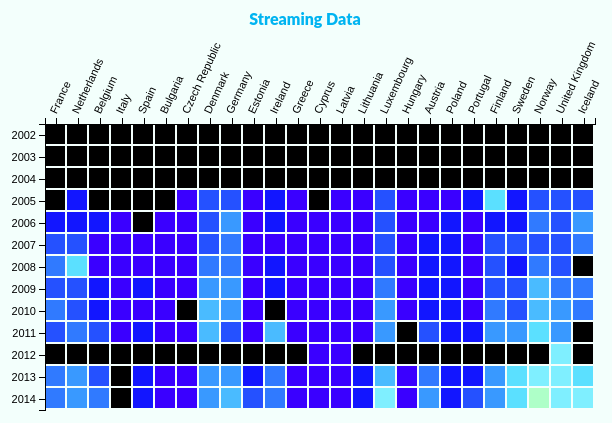
D3 v3 page, settled after 360 driven frames (6 s of simulated time); the page loaded 1 data file(s).


// ── script_2.js
  //Grootte vierkantjes data    
  var itemSize = 22,
      cellSize = itemSize - 2,
      margin = {top: 120, right: 20, bottom: 20, left: 90};
  
  //canvas grootte instellen    
  var width = 700 - margin.right - margin.left,
      height = 500 - margin.top - margin.bottom;

  var formatDate = d3.time.format("%Y-%m-%d");

  //Data wordt ingeladen    
  d3.csv('data_2.4.csv', function ( response ) {

    
    //Haalt waardes uit de database.  
    var data = response.map(function( item ) {
        var newItem = {};
        newItem.country = item.x;
        newItem.product = item.y;
        newItem.value = item.value;
        
        //Stuurt laadt de gekozen nu zien.
        return newItem;
    })

    var x_elements = d3.set(data.map(function( item ) { return item.product; } )).values(),
        y_elements = d3.set(data.map(function( item ) { return item.country; } )).values();

    var xScale = d3.scale.ordinal()
        .domain(x_elements)
        .rangeBands([0, x_elements.length * itemSize]);

    var xAxis = d3.svg.axis()
        .scale(xScale)
        .tickFormat(function (d) {
            return d;
        })
        .orient("top");

    var yScale = d3.scale.ordinal()
        .domain(y_elements)
        .rangeBands([0, y_elements.length * itemSize]);

    var yAxis = d3.svg.axis()
        .scale(yScale)
        .tickFormat(function (d) {
            return d;
        })
        .orient("left");

    //De grootte in afstanden worden bepaald, in hoeveel stappen. Kleuren worden hier bepaald.   
    var colorScale = d3.scale.threshold()
        .domain([0.05, 0.10, 0.15, 0.20, 0.25, 0.30, 0.35, 0.40, 0.45, 0.5, 0.55, 0.6, 0.66, 1.0])
        .range(["#3A00FF", "#1216FF", "#2551FF", "#307AFF", "#3999FF", "#4ABBFF", "#5BE0FF", "#7FEFFF", "#8FFFF1", "#AEFFC8", "#C3FFB4", "#D7FFA9", "#EAFF98", "#000000"]);  
      
    var svg = d3.select('.heatmap')
        .append("svg")
        .attr("width", width + margin.left + margin.right)
        .attr("height", height + margin.top + margin.bottom)
        .append("g")
        .attr("transform", "translate(" + margin.left + "," + margin.top + ")");

    var cells = svg.selectAll('rect')
        .data(data)
        .enter().append('g').append('rect')
        .attr('class', 'cell')
        .attr('width', cellSize)
        .attr('height', cellSize)
        .attr('y', function(d) { return yScale(d.country); })
        .attr('x', function(d) { return xScale(d.product); })
        .attr('fill', function(d) { return colorScale(d.value); });

            
    //labels  
    svg.append("g")
        .attr("class", "y axis")
        .call(yAxis)
        .selectAll('text')
        .attr('font-weight', 'normal');
      
      
    //positie labels  
    svg.append("g")
        .attr("class", "x axis")
        .call(xAxis)
        .selectAll('text')
        .attr('font-weight', 'normal')
        .style("text-anchor", "start")
        .attr("dx", ".8em")
        .attr("dy", ".5em")
        .attr("transform", function (d) {
            return "rotate(-65)";
        });
  });     
    
 
    

### data: data_2.4.csv
y, x, value
France, 2002, 1
France, 2003, 1
France, 2004, 1
France, 2005, 1
France, 2005, 1
France, 2006, 0.07
France, 2007, 0.13
France, 2008, .16
France, 2009, 0.11
France, 2010, 0.15
France, 2011, .13
France, 2012, 1
France, 2013, .15
France, 2014, .17
Netherlands, 2002, 1
Netherlands, 2003, 1
Netherlands, 2004, 1
Netherlands, 2005, 0.08
Netherlands, 2006, 0.08
Netherlands, 2007, 0.11
Netherlands, 2008, .3
Netherlands, 2009, 0.13
Netherlands, 2010, 0.13
Netherlands, 2011, .15
Netherlands, 2012, 1
Netherlands, 2013, .22
Netherlands, 2014, 0.2
Belgium, 2002, 1
Belgium, 2003, 1
Belgium, 2004, 1
Belgium, 2005, 1
Belgium, 2006, .05
Belgium, 2007, 0.04
Belgium, 2008, .04
Belgium, 2009, 0.08
Belgium, 2010, .08
Belgium, 2011, .11
Belgium, 2012, 1
Belgium, 2013, .13
Belgium, 2014, 0.15
Italy, 2002, 1
Italy, 2003, 1
Italy, 2004, 1
Italy, 2005, 1
Italy, 2006, 0.01
Italy, 2007, 0.02
Italy, 2008, .02
Italy, 2009, 0.03
Italy, 2010, 0.03
Italy, 2011, .04
Italy, 2012, 1
Italy, 2013, 1
Italy, 2014, 1
Spain, 2002, 1
Spain, 2003, 1
Spain, 2004, 1
Spain, 2005, 1
Spain, 2006, 1
Spain, 2007, 0.03
Spain, 2008, .03
... 266 more rows